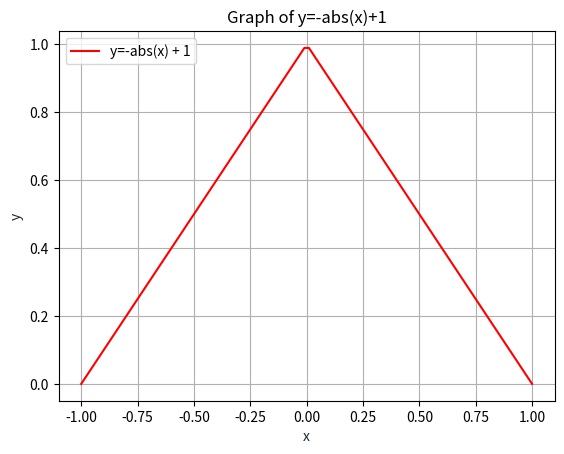

Here is the Python script that generated this plot:
import matplotlib.pyplot as plt
import numpy as np

x = np.linspace(-1,1,100)
y = -abs(x) + 1
plt.plot(x, y, '-r', label='y=-abs(x) + 1')
plt.title('Graph of y=-abs(x)+1')
plt.xlabel('x', color='#1C2833')
plt.ylabel('y', color='#1C2833')
plt.legend(loc='upper left')
plt.grid()
plt.show()